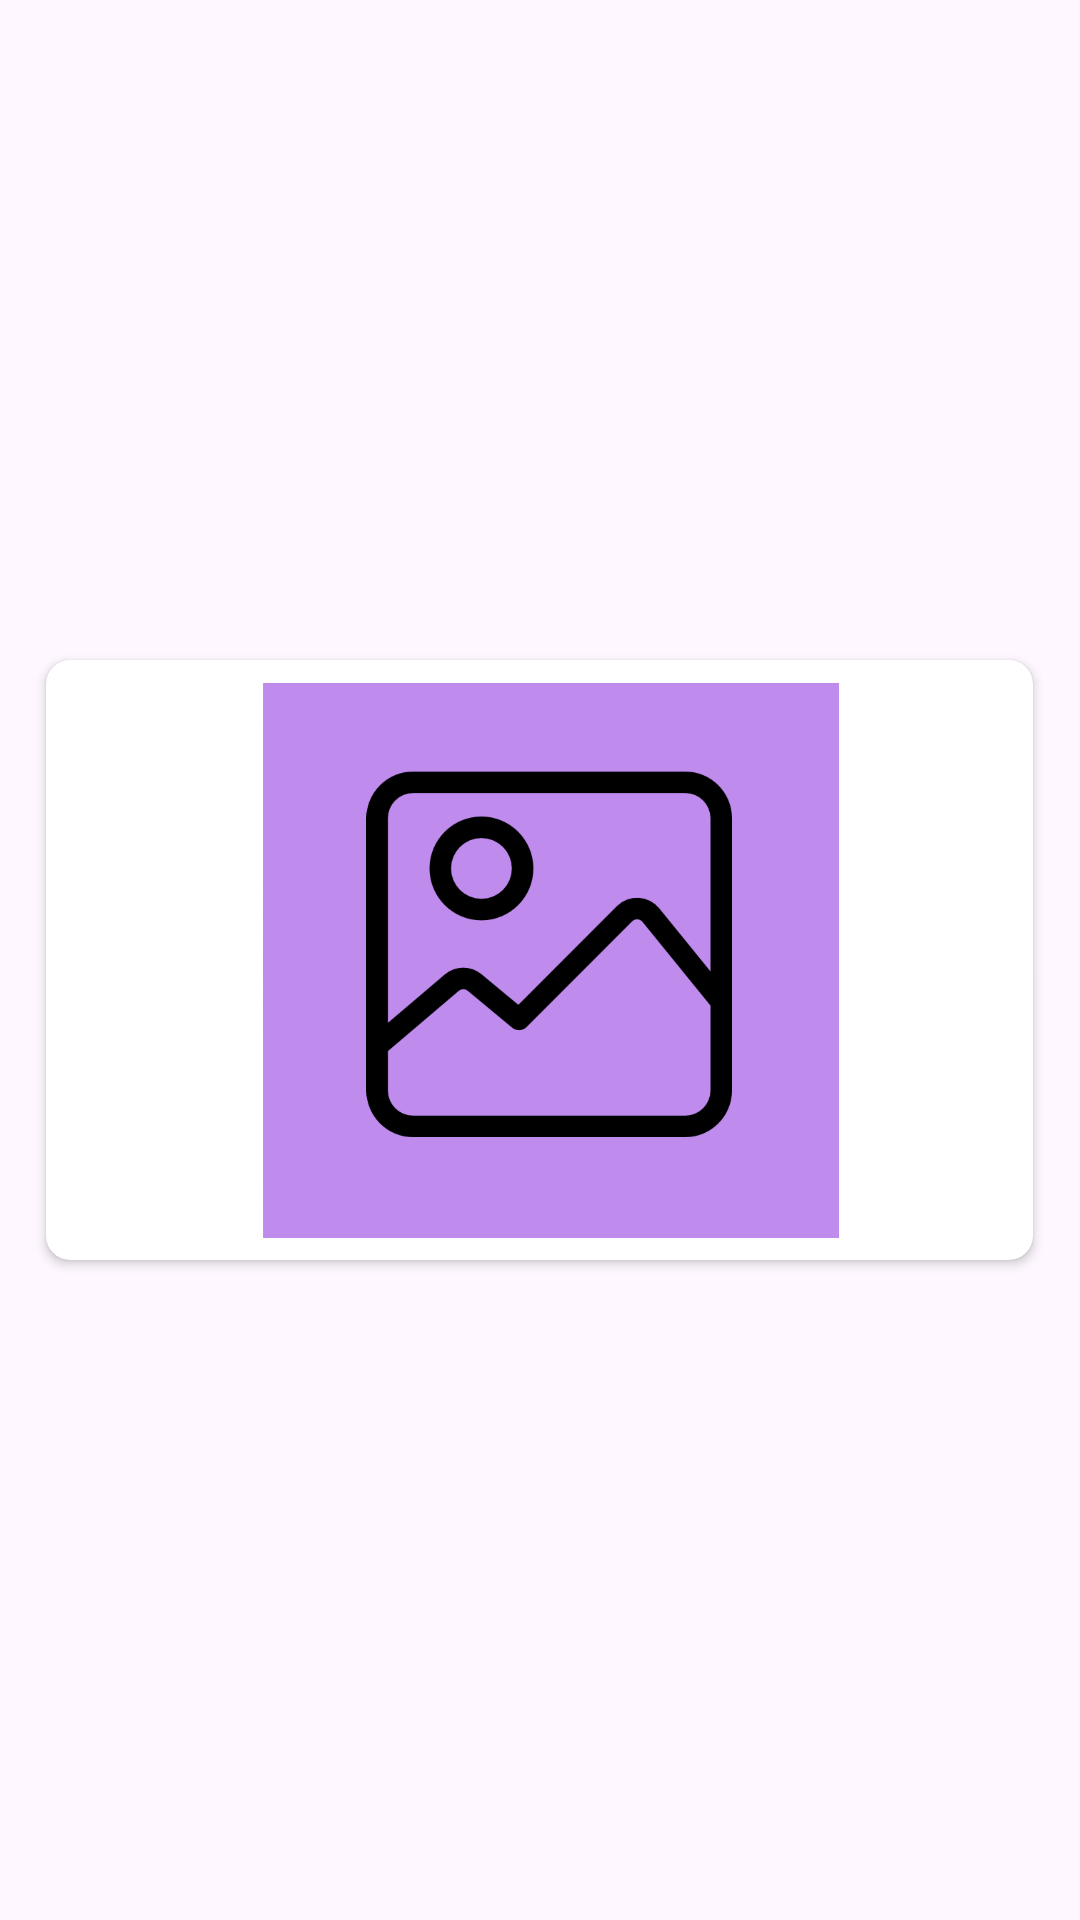

Reconstruct the res/layout file that produces this screen, plus the resources it refers to.
<!-- AndroidManifest.xml: application theme Theme.Mod6Prac1 -->
<!-- res/layout/images_element.xml -->
<FrameLayout xmlns:android="http://schemas.android.com/apk/res/android"
    xmlns:app="http://schemas.android.com/apk/res-auto"
    xmlns:tools="http://schemas.android.com/tools"
    android:layout_width="match_parent"
    android:layout_height="wrap_content"
    android:padding="8dp">


    <androidx.cardview.widget.CardView
        android:id="@+id/cardView"
        android:layout_width="329dp"
        android:layout_height="wrap_content"
        android:layout_margin="4dp"
        android:background="@color/element_bg"
        android:elevation="32dp"
        app:cardCornerRadius="8dp"
        android:layout_gravity="center"
        app:layout_constraintEnd_toEndOf="parent"
        app:layout_constraintStart_toStartOf="parent"
        app:layout_constraintTop_toTopOf="parent">

        <androidx.constraintlayout.widget.ConstraintLayout
            android:layout_width="320dp"
            android:layout_height="200dp">

            <ImageView
                android:id="@+id/galleryImage"
                android:layout_width="209dp"
                android:layout_height="185dp"
                android:layout_margin="8dp"
                android:contentDescription="@string/imagen"
                android:foregroundGravity="center"
                android:outlineProvider="bounds"
                android:padding="4dp"
                android:scaleType="centerCrop"
                android:src="@drawable/artist_placeholder"
                app:layout_constraintBottom_toBottomOf="parent"
                app:layout_constraintEnd_toEndOf="parent"
                app:layout_constraintHorizontal_bias="0.585"
                app:layout_constraintStart_toStartOf="parent"
                app:layout_constraintTop_toTopOf="parent"
                app:layout_constraintVertical_bias="0.533" />


        </androidx.constraintlayout.widget.ConstraintLayout>


    </androidx.cardview.widget.CardView>
</FrameLayout>
<!-- resources referenced by this layout -->
<resources>
  <color name="element_bg">#FAF0F9</color>
  <!-- drawable artist_placeholder: jpg bitmap (drawable, 773654 bytes) -->
  <string name="imagen">Imagen</string>
  <style name="Theme.Mod6Prac1" parent="Base.Theme.Mod6Prac1" />
  <style name="Base.Theme.Mod6Prac1" parent="Theme.Material3.DayNight.NoActionBar">
  
      </style>
</resources>
